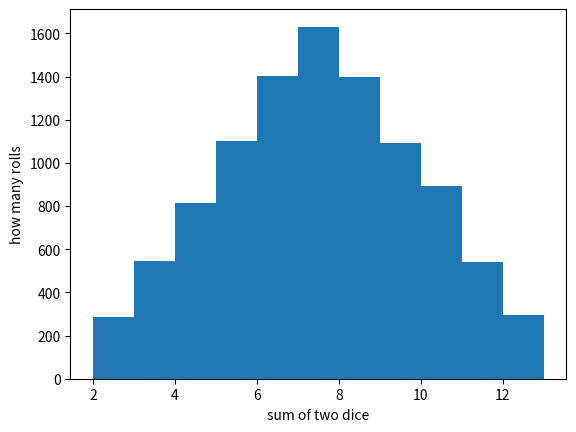

This figure's Python source:
import numpy as np
import matplotlib.pyplot as plt

# 1. simulate
N = 10000
die1 = np.random.randint(1, 7, N)
die2 = np.random.randint(1, 7, N)
sums = die1 + die2

# 2. summarize
print("mean:", np.mean(sums))
print("std: ", np.std(sums))

# 3. visualize
plt.hist(sums, bins=range(2, 14))
plt.xlabel("sum of two dice")
plt.ylabel("how many rolls")
plt.savefig("plot.png")
